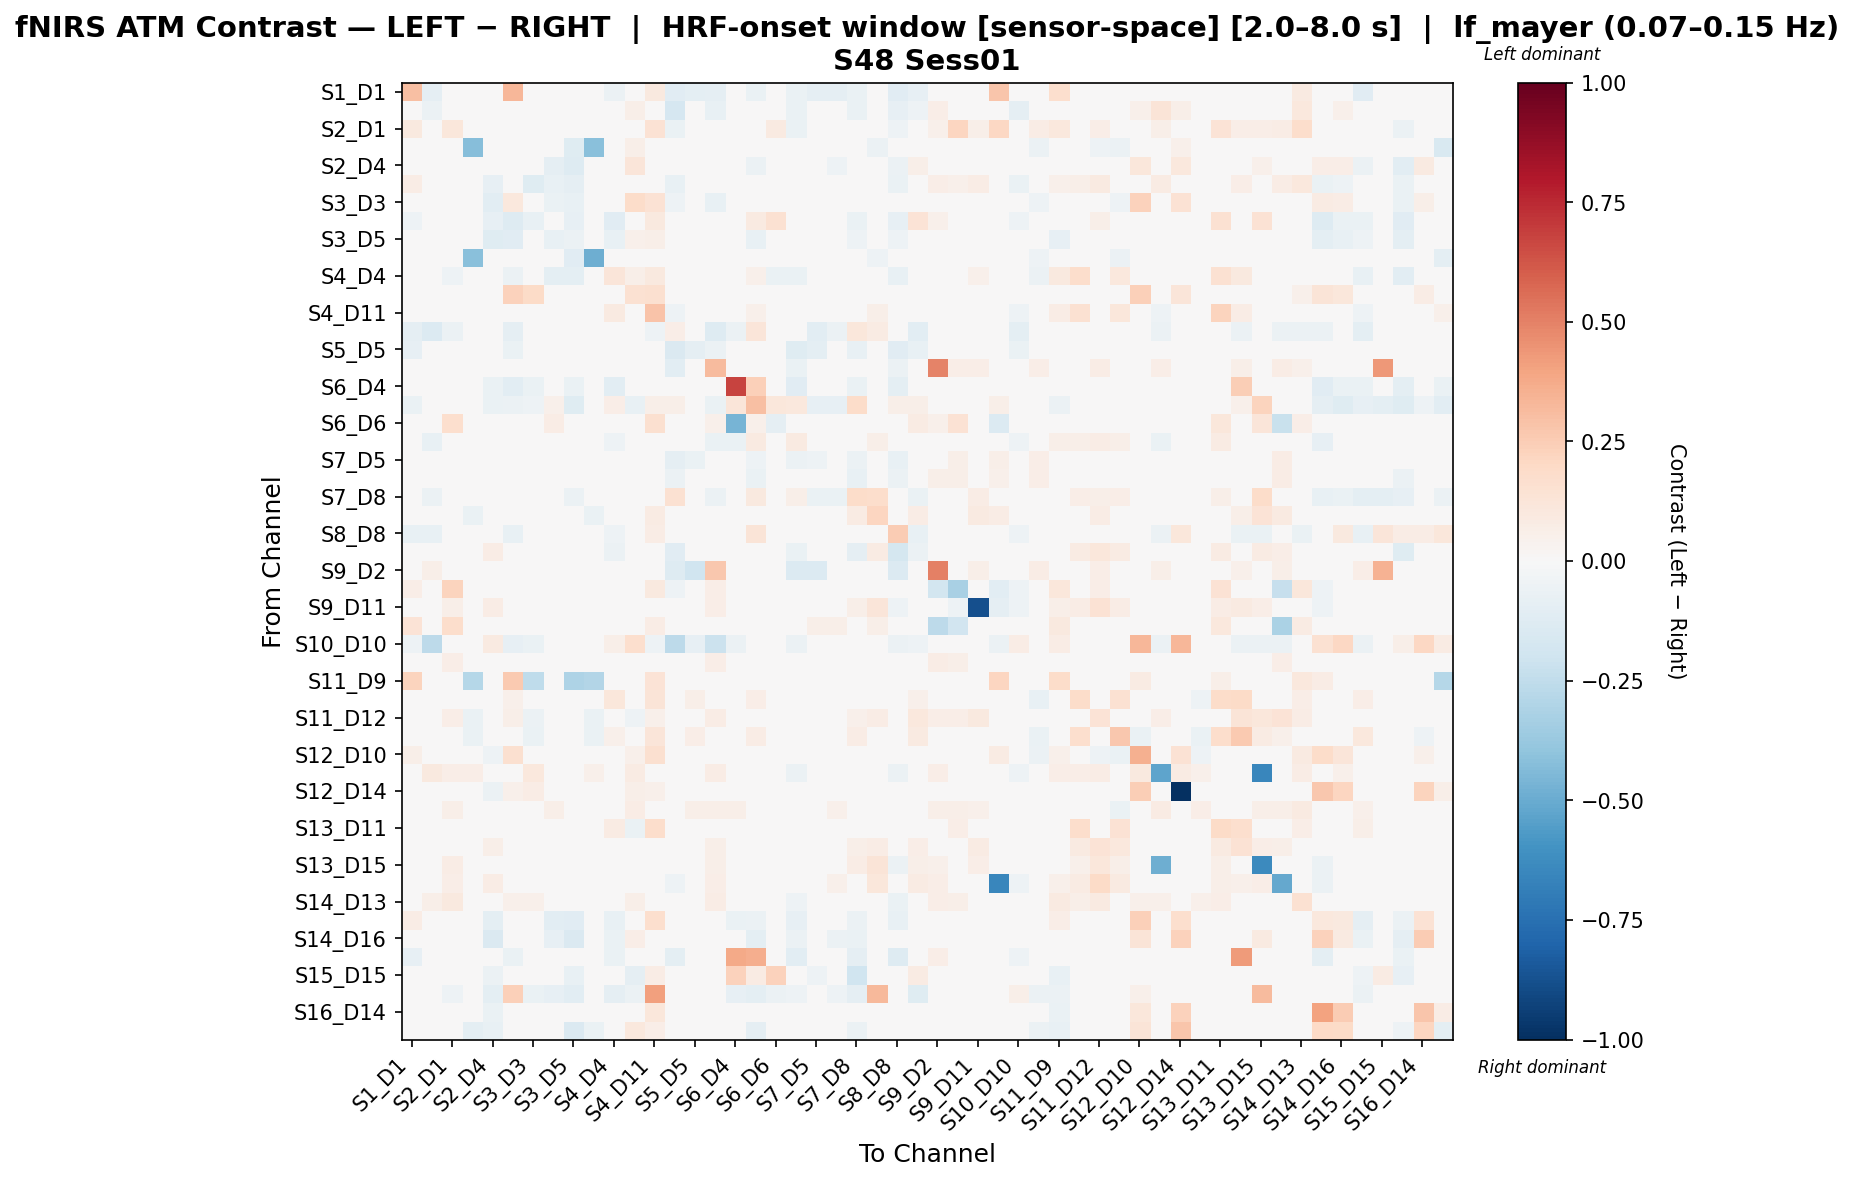

The file beside this chart, header and first rows:
, S1_D1 hbo, S1_D3 hbo, S2_D1 hbo, S2_D2 hbo, S2_D4 hbo, S3_D1 hbo, S3_D3 hbo, S3_D4 hbo, S3_D5 hbo, S4_D2 hbo, S4_D4 hbo, S4_D6 hbo, S4_D11 hbo, S5_D3 hbo, S5_D5 hbo, S5_D7 hbo, S6_D4 hbo, S6_D5 hbo, S6_D6 hbo, S6_D8 hbo, S7_D5 hbo, S7_D7 hbo, S7_D8 hbo
S1_D1 hbo, 0.3, -0.0914, -0.04022, -0.02063, 0.02105, 0.3355, -0.0007075, -0.01151, -0.02138, -0.02849, -0.05529, -0.01149, 0.09598, -0.1119, -0.0938, -0.09051, -0.02302, -0.06582, -0.04148, -0.0659, -0.09051, -0.09051, -0.06499
S1_D3 hbo, -0.04516, -0.06235, 0.01227, 0.03184, -0.02149, -0.01598, -0.005353, 0.0235, -0.01818, 0.01833, 0.0206, 0.06022, -0.01272, -0.1688, -0.04583, -0.0754, 0.02069, -0.02367, -0.01011, -0.0661, -0.02455, -0.02016, -0.06515
S2_D1 hbo, 0.09954, 0.02961, 0.1108, 0.0, -0.03068, -0.004559, -0.03068, -0.0135, -0.03068, 0.0, -0.03068, 0.0, 0.1444, -0.0652, -0.04802, -0.02957, 0.04082, -0.02421, 0.08974, -0.06867, -0.0462, -0.009485, -0.04219
S2_D2 hbo, -0.02337, 0.004476, 0.0, -0.4271, -0.03737, -0.007137, -0.004628, 0.0, -0.1237, -0.4182, 0.02085, 0.06136, 0.02859, 0.0, 0.0, 0.0, 0.0, -0.01161, -0.0271, 0.0, 0.0, 0.0, 0.0
S2_D4 hbo, 0.02079, -0.02211, -0.04473, -0.04259, -0.04783, 0.0476, 0.02667, -0.08946, -0.13, -0.04259, -0.04347, 0.1175, 0.04589, 0.0, 0.0, -0.03355, -0.02796, -0.05723, -0.03215, -0.02356, -0.03355, -0.05032, -0.001729
S3_D1 hbo, 0.07674, 0.01177, 0.02063, -0.0005425, -0.07956, 0.01687, -0.1236, -0.07588, -0.08957, -0.01161, -0.04948, 0.01558, 0.04432, -0.07569, -0.02168, -0.01544, -0.03994, -0.03547, -0.03651, -0.03116, -0.01864, -0.03262, -0.005906
S3_D3 hbo, -0.006268, -0.0419, -0.0366, -0.003908, -0.1062, 0.1038, 0.04879, -0.06405, -0.07598, -0.01033, -0.03341, 0.1833, 0.1465, -0.05032, -0.0183, -0.07777, -0.0183, -0.03397, -0.0259, -0.03202, -0.0183, -0.03202, -0.02755
S3_D4 hbo, -0.05061, -0.0034, 0.04063, 0.0, -0.08387, -0.1252, -0.07455, -0.02716, -0.07921, 0.0, -0.1112, 0.0, 0.1004, -0.03117, 0.04108, 0.02481, 0.03196, 0.08836, 0.1559, 0.02288, 0.009041, 0.003394, -0.06489
S3_D5 hbo, -0.02887, -0.02165, -0.03607, 0.03471, -0.1247, -0.1106, -0.02769, -0.07666, -0.0549, 0.04171, -0.07546, 0.05359, 0.05686, 0.0, 0.0, -0.02706, -0.02255, -0.07697, -0.002405, -0.04509, -0.03156, -0.04509, -0.05081
S4_D2 hbo, -0.02579, -0.002446, 0.0, -0.417, -0.03648, -0.01414, -0.01825, 0.0, -0.1143, -0.4892, 0.0186, 0.03988, 0.03585, 0.0, 0.0, 0.0, 0.0, -0.01682, -0.02617, 0.0, 0.0, 0.0, 0.0
S4_D4 hbo, -0.03536, 0.04523, -0.05109, 0.03379, -0.04981, -0.06038, -0.03292, -0.098, -0.0955, 0.03379, 0.1185, 0.05927, 0.09928, -0.01997, -0.004992, -0.03832, -0.001854, 0.053, -0.06751, -0.06467, -0.02554, -0.0447, -0.03077
S4_D6 hbo, -0.02098, 0.0176, 0.0, 0.0472, -0.04588, 0.2334, 0.1947, 0.0, -0.00679, 0.03138, 0.01931, 0.1509, 0.1581, 0.0, 0.0, 0.0, 0.0, -0.03447, -0.03135, 0.0, 0.0, 0.0, -0.0134
S4_D11 hbo, 0.03076, 0.008338, 0.03955, 0.01977, 0.02966, 0.02323, 0.02966, -0.02232, 0.01977, 0.02719, 0.08678, 0.03707, 0.2873, -0.05063, -0.00779, 0.0, -0.01521, 0.05161, -0.0167, -0.03476, 0.0, 0.0, -0.003596
S5_D3 hbo, -0.08729, -0.1386, -0.05812, 0.0, 0.0, -0.09071, -0.03761, 0.02173, 0.0, 0.0, -0.03268, 0.0, -0.0531, 0.07001, -0.03437, -0.1299, -0.05718, 0.124, -0.04085, -0.002643, -0.106, -0.0547, 0.1108
S5_D5 hbo, -0.08306, -0.04936, -0.02859, 0.0, 0.0, -0.06283, -0.01349, -0.002932, 0.0, 0.0, -0.04934, 0.0, -0.04934, -0.1458, -0.09197, -0.06153, -0.00551, -0.009538, -0.00551, -0.1239, -0.09624, -0.01093, -0.07415
S5_D7 hbo, -0.02814, -0.001724, -0.003867, 0.0, -0.01689, -0.01983, -0.04785, 0.02512, -0.01689, 0.0, -0.01689, 0.0, 0.0, -0.1041, -0.04524, 0.3162, 0.03428, -0.04222, 0.03991, -0.06473, -0.0473, -0.02693, -0.04785
S6_D4 hbo, -0.04096, 0.008087, -0.003728, 0.0, -0.0629, -0.1039, -0.0629, -0.03188, -0.0629, 0.0, -0.1058, 0.0, -0.03606, -0.04096, 0.04074, -0.003728, 0.6765, 0.2402, -0.001397, -0.1126, -0.01354, -0.01876, -0.06788
S6_D5 hbo, -0.06467, -0.008382, -0.0462, -0.02589, -0.06823, -0.06112, -0.05076, 0.0545, -0.1184, -0.04142, 0.06758, -0.07248, 0.05997, 0.0576, 0.00538, -0.06752, 0.1224, 0.3007, 0.1151, 0.103, -0.08174, -0.08529, 0.1802
S6_D6 hbo, -0.002661, -0.0009231, 0.1651, -0.02673, -0.02851, -0.04633, -0.02495, 0.0763, -0.001782, -0.02673, -0.04989, -0.00118, 0.1583, -0.02138, 0.04719, 0.05075, -0.4641, 0.05106, -0.08681, 0.01129, 0.04007, 0.04808, -0.01069
S6_D8 hbo, -0.01614, -0.07564, -0.03389, 0.0, 0.03318, -0.01614, -0.02369, 0.005664, -0.02632, 0.0, -0.05338, 0.0, 0.03305, -0.02032, -0.03109, -0.06843, -0.06883, 0.09249, -0.01532, 0.08976, -0.0219, 0.009095, 0.04751
S7_D5 hbo, -0.02578, 0.01978, -0.01, 0.0, -0.02062, -0.01547, -0.01547, 0.02236, -0.02062, 0.0, -0.01547, 0.0, 0.0, -0.08765, -0.06529, -0.04467, 0.0301, -0.05414, 0.04299, -0.05555, -0.05152, 0.007769, -0.05929
S7_D7 hbo, -0.03226, 0.01696, 0.007908, 0.0, -0.03226, -0.02903, -0.02903, 0.01374, -0.03226, 0.0, -0.02903, 0.0, 0.0, -0.05484, -0.006139, -0.03465, 0.02716, -0.06774, 0.04329, -0.03528, -0.007596, -0.01779, -0.07097
S7_D8 hbo, -0.00526, -0.05732, -0.03717, 0.0, 0.01571, -0.01515, -0.03295, -0.02487, -0.05972, 0.0, -0.02351, -0.02632, 0.01834, 0.1543, 0.0443, -0.05718, -0.04588, 0.09413, -0.03158, 0.05959, -0.06576, -0.06862, 0.1831
S8_D6 hbo, 0.01276, -0.0003776, 0.04448, -0.06408, 0.02131, 0.03765, -0.01108, 0.04448, -0.03204, -0.06408, -0.03417, -0.007155, 0.08066, 0.03495, 0.04448, 0.04448, 0.02525, -0.006408, 0.006096, 0.03112, 0.0413, 0.04448, 0.0794
S8_D8 hbo, -0.07318, -0.0709, -0.02771, 0.0, -0.02952, -0.07545, -0.02498, -0.00801, -0.03179, 0.02903, -0.05382, 0.0, 0.07534, 0.01167, -0.001803, -0.04542, -0.03635, 0.128, -0.01058, 0.008094, -0.03772, -0.02182, -0.03304
S8_D15 hbo, -0.0282, -0.04531, 0.02317, 0.0, 0.07343, 0.02078, 0.0, 0.02665, 0.0, 0.0, -0.0551, 0.0, 0.03057, -0.1095, -0.03209, -0.03381, -0.02652, -0.002662, 0.02551, -0.0682, 0.008401, -0.0009883, -0.08798
S9_D2 hbo, 0.0, 0.05764, -0.009332, 0.0, 0.0, 0.02186, 0.0, 0.03776, 0.0, 0.0, 0.0, 0.0, 0.0, -0.1276, -0.1973, 0.2692, 0.03577, 0.0, 0.03577, -0.1339, -0.1406, 0.0477, 0.0
S9_D9 hbo, 0.06628, 0.003397, 0.2235, 0.0, 0.0, -0.03226, 0.0, 0.006176, 0.0, 0.0, -0.0344, 0.0, 0.0991, -0.05406, 0.03376, 0.0634, -0.009437, 0.01094, 0.04906, -0.04415, 0.03962, 0.04557, -0.02949
S9_D11 hbo, 0.0329, 0.01022, 0.0595, 0.0, 0.07683, 0.04879, 0.0, 0.00936, 0.0, 0.0, -0.02071, 0.0, 0.004087, -0.03866, 0.02943, 0.06588, -0.009929, 0.009604, -0.006149, 0.004087, 0.03188, 0.03613, 0.05824
S10_D9 hbo, 0.136, -0.01909, 0.1783, -0.003495, 0.01435, -0.02465, -0.003495, 0.01442, -0.003495, -0.003495, -0.01011, -0.003495, 0.07262, -0.04059, 0.02634, 0.03333, -0.01909, 0.02895, 0.03819, -0.01703, 0.0611, 0.0611, -0.003123
S10_D10 hbo, -0.05049, -0.2634, 0.0, 0.0, 0.08888, -0.07952, -0.06774, -0.02945, 0.0, 0.0, 0.05522, 0.1668, -0.05049, -0.2634, -0.08583, -0.2129, -0.0547, 0.0, -0.03787, -0.05891, 0.0, 0.0, 0.03629
S10_D12 hbo, -0.03556, 0.01564, 0.06411, -0.04742, -0.01926, -0.007079, -0.04594, 0.02665, -0.02223, -0.04594, -0.02815, -0.02223, -0.01482, -0.01482, 0.0331, 0.06411, -0.002029, -0.007409, -0.0124, -0.002277, 0.04407, 0.04808, -0.008891
S11_D9 hbo, 0.2192, -0.000484, 0.027, -0.2843, 0.006974, 0.2654, -0.2502, 0.0, -0.312, -0.2913, 0.04986, 0.02874, 0.1402, 0.0, 0.0, 0.0, 0.0, -0.02383, -0.02542, 0.0162, 0.0, 0.0, 0.01048
S11_D11 hbo, 0.02104, 0.0289, 0.0, -0.04076, 0.008056, 0.05256, -0.02826, 0.0, -0.03785, -0.04436, 0.1155, -0.0008505, 0.1282, 0.0, 0.05609, 0.0, 0.04808, 0.06766, -0.03717, 0.02039, 0.0, 0.0, 0.03786
S11_D12 hbo, 0.007922, 0.02531, 0.0669, -0.07018, 0.02636, 0.05962, -0.05718, 0.03884, -0.03379, -0.07018, -0.0182, -0.05459, 0.05446, 0.0, 0.041, 0.07337, 0.04213, -0.004951, -0.007504, 0.04357, 0.03237, 0.03884, 0.05446
S11_D13 hbo, 0.01876, 0.00118, 0.0, -0.06989, 0.03743, 0.03119, -0.06756, 0.0, -0.03728, -0.06989, 0.05069, -0.03337, 0.1211, 0.0, 0.0637, 0.0, 0.04777, 0.07166, -0.03882, 0.03812, 0.0, 0.0, 0.0708
S12_D10 hbo, 0.05973, -0.005304, 0.0, -0.02874, -0.0505, 0.1577, 0.0348, 0.0, -0.03293, -0.03485, 0.004913, 0.05089, 0.1623, 0.0, 0.0, 0.0, 0.0, 0.0, -0.03952, 0.0, 0.0, 0.0, 0.0
S12_D12 hbo, 0.001741, 0.09894, 0.06851, 0.068, 0.0, 0.04573, 0.102, 0.01292, 0.0, 0.051, 0.004609, 0.085, -0.04926, -0.04926, 0.02979, 0.07474, -0.01361, 0.0, 0.001551, -0.05684, 0.03114, 0.03529, -0.02274
S12_D14 hbo, -0.01624, 0.006693, 0.0, 0.007513, -0.05624, 0.05326, 0.07442, 0.0, -0.008324, 0.0153, 0.005872, 0.05954, 0.05188, 0.0, 0.0, 0.0, 0.0, -0.02211, -0.03686, 0.0, 0.0, 0.0, -0.01966
S13_D6 hbo, -0.009834, 0.02504, 0.05504, 0.02235, -0.03389, 0.009449, 0.02947, 0.05504, 0.01977, 0.02444, 0.03148, 0.07094, 0.04922, 0.0, 0.05504, 0.05504, 0.05504, 0.0, 0.0203, 0.0, 0.04718, 0.05111, 0.0
S13_D11 hbo, 0.01341, 0.02937, 0.03419, -0.02413, -0.02869, 0.02751, -0.01153, 0.004558, -0.02442, -0.02841, 0.08353, -0.06807, 0.1797, 0.0, 0.03812, 0.0, 0.04575, 0.04591, -0.02392, 0.02051, 0.0, 0.0, 0.02279
S13_D13 hbo, 0.01142, -0.001345, 0.0493, -0.01185, 0.05729, 0.04151, -0.01185, 0.008978, 0.006354, -0.01185, -0.0273, -0.02132, 0.04045, -0.03317, 0.03543, 0.05478, 0.01132, 0.02096, -0.02893, 0.01055, 0.02374, 0.02556, 0.06203
S13_D15 hbo, -0.002314, 5.4876734718832175e-05, 0.07224, 0.007314, 0.03235, 0.00784, 0.0, 0.03716, -0.01396, 0.01463, -0.0139, -0.02735, 0.02815, -0.01414, 0.0422, 0.0568, -0.0005419, 0.0256, 0.04025, -0.01509, 0.0426, 0.04544, 0.07599
S14_D12 hbo, 0.01055, 0.006946, 0.06466, 0.0, 0.07102, 0.04471, 0.0, 0.008003, 0.0, 0.0, -0.03097, 0.0, 0.01055, -0.05032, 0.02736, 0.06281, -0.02279, 0.0, -0.007304, 0.000992, 0.04618, 0.05173, 0.0275
S14_D13 hbo, 0.03277, 0.05895, 0.09841, 0.03774, 0.01258, 0.05026, 0.05032, -8.417726274390438e-05, 0.0, 0.03145, 0.006717, 0.05976, 0.007611, -0.04879, 0.01734, 0.07293, -0.03493, 0.0, -0.01436, -0.05295, 0.02431, 0.02431, -0.008329
S14_D14 hbo, 0.07091, 0.0005017, -0.04638, 0.02946, -0.09721, 0.003999, -0.03264, -0.1029, -0.1098, 0.03241, -0.07298, 0.0396, 0.1647, -0.03191, -0.004558, -0.03479, -0.06773, -0.06213, -0.02735, -0.08512, -0.02899, -0.04638, -0.05634
S14_D16 hbo, 0.01368, 0.0216, -0.04886, -0.00879, -0.1442, -0.04881, -0.01972, -0.0855, -0.1479, 0.003664, -0.06319, 0.06428, 0.0378, 0.0, 0.0, -0.03664, -0.03054, -0.09891, 0.0, -0.05496, -0.03664, -0.05496, -0.0666
S15_D13 hbo, -0.08205, -0.03262, -0.0002974, 0.0, -0.04172, -0.06918, -0.0353, -0.03883, -0.04172, 0.0, -0.06709, 0.0, -0.04996, -0.0981, -0.007792, -0.02117, 0.379, 0.3616, -0.006189, -0.1023, -0.01634, -0.02597, -0.09144
S15_D15 hbo, -0.04269, -0.01534, -0.01534, -0.003151, -0.06223, -0.03126, -0.02344, 0.01243, -0.07072, 0.01282, 0.0, -0.08595, 0.07609, -0.03068, -0.03068, -0.01039, 0.2303, 0.07898, 0.2303, -0.04603, -0.0537, -0.04603, -0.2
S15_D16 hbo, -0.0141, -0.0141, -0.05359, 0.0, -0.1007, 0.2346, -0.06981, -0.07898, -0.1086, 0.01935, -0.08719, -0.05558, 0.4113, -0.02539, -0.02539, -0.04231, -0.08484, -0.09907, -0.05558, -0.05359, -0.04795, -0.05359, -0.08996
S16_D14 hbo, -0.01728, -0.0073, 0.0, -0.02858, -0.0639, 0.04337, 0.0234, 0.0, -0.03491, 0.0005819, 0.008503, 0.04537, 0.112, 0.0, 0.0, 0.0, 0.0, -0.01997, -0.02197, 0.0, 0.0, 0.0, -0.01598
S16_D16 hbo, 0.008696, -0.01777, -0.03836, -0.09487, -0.07128, 0.03038, 0.04393, -0.04603, -0.1465, -0.06691, -0.04603, 0.1028, 0.06377, 0.0, 0.0, -0.03836, -0.03068, -0.08811, 0.0, -0.04603, -0.03068, -0.04603, -0.05912
